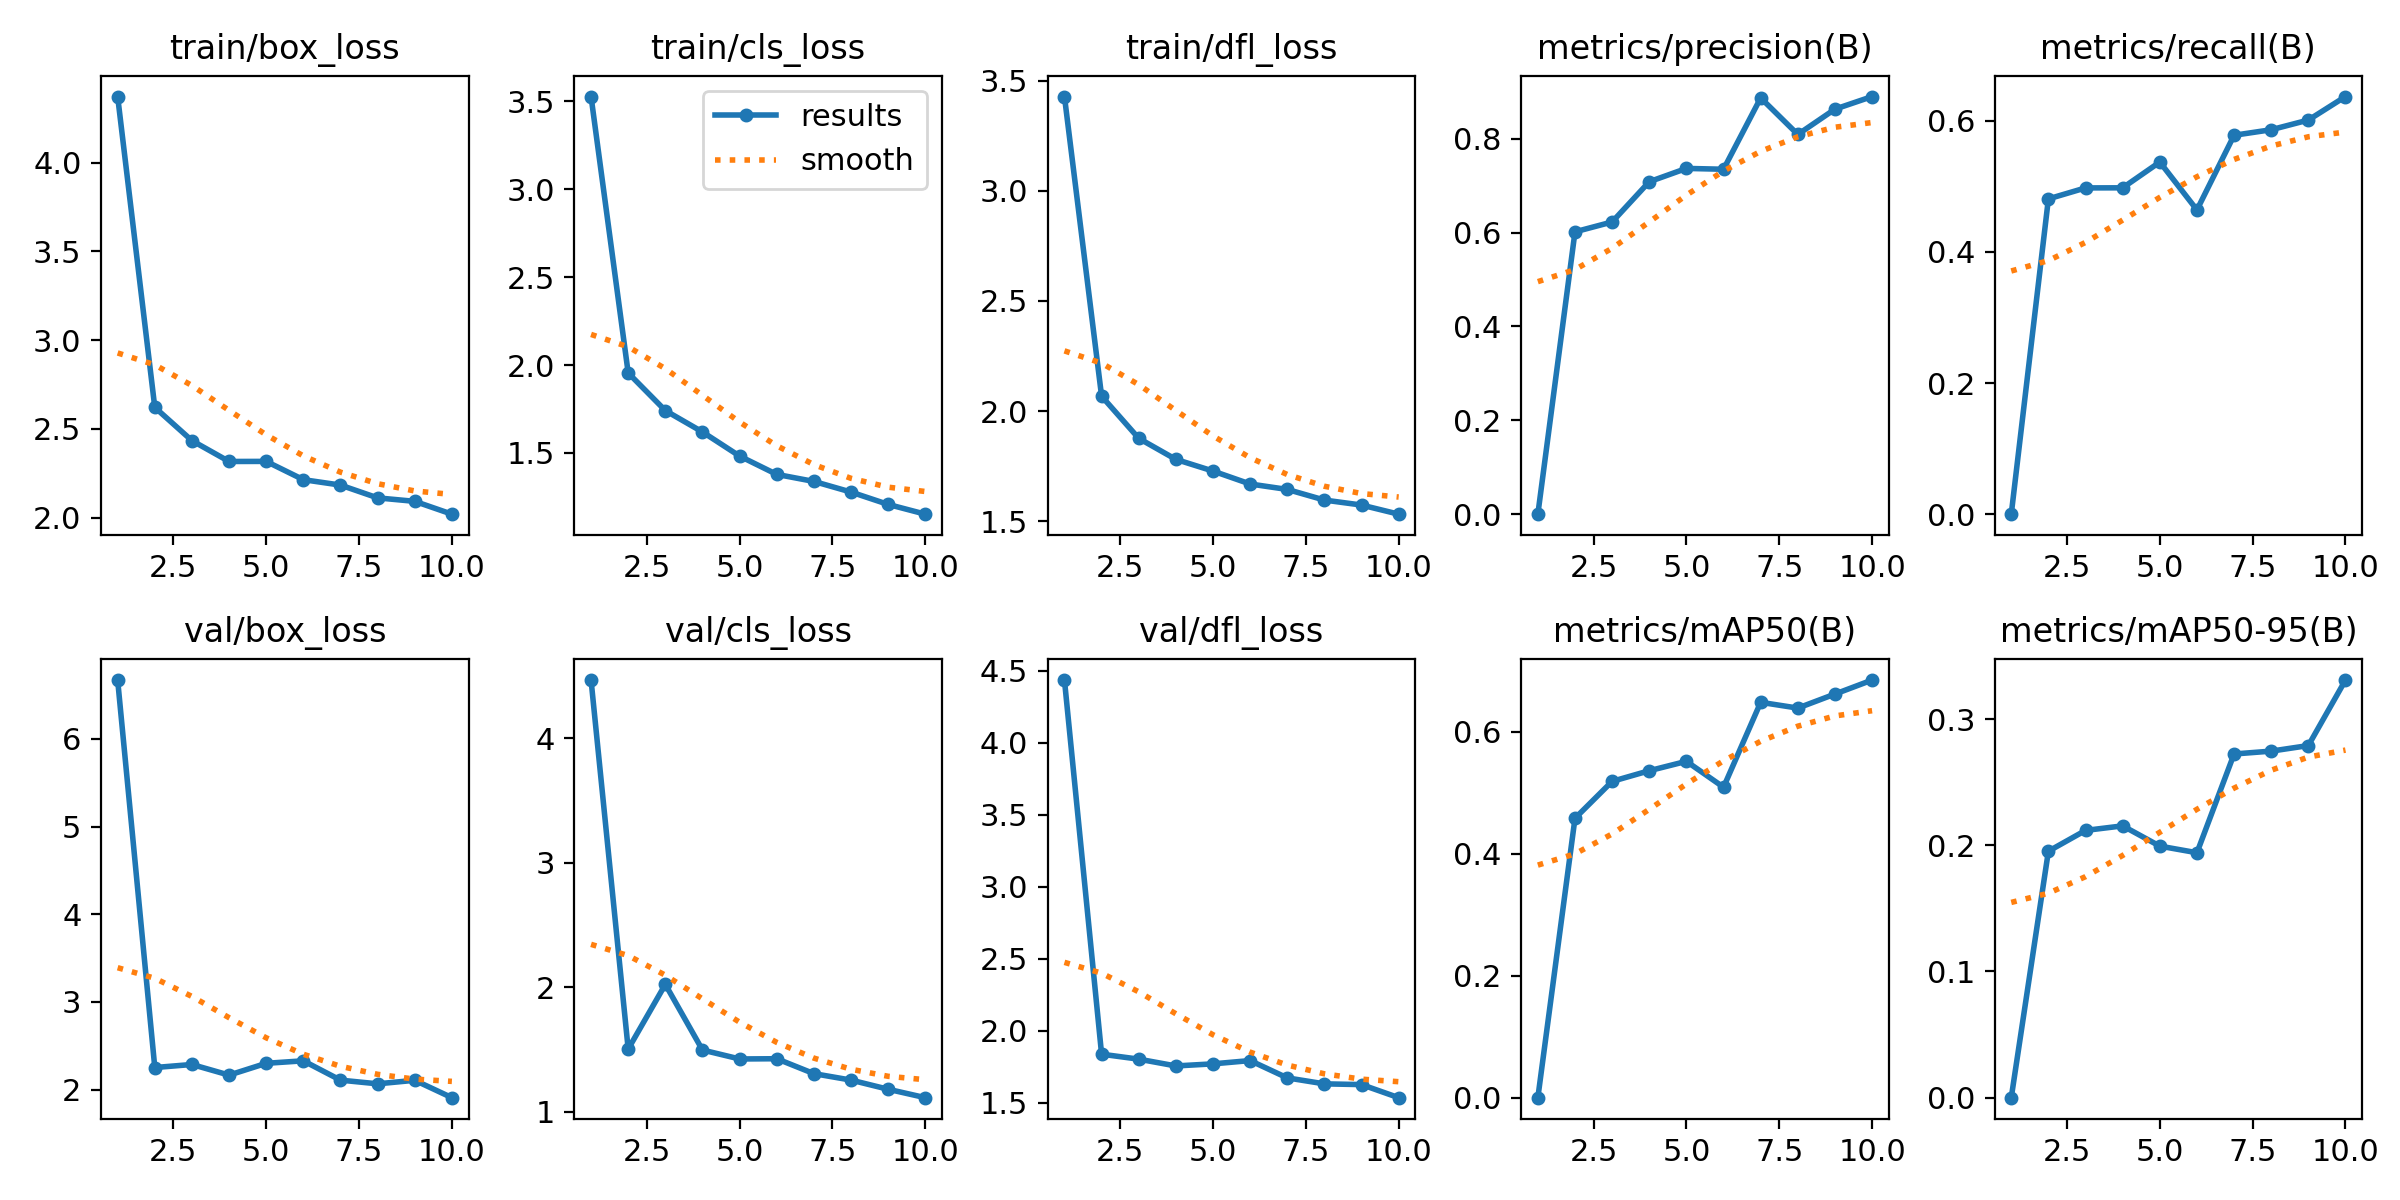

Source data for this figure (header and first rows):
epoch, train/box_loss, train/cls_loss, train/dfl_loss, metrics/precision(B), metrics/recall(B), metrics/mAP50(B), metrics/mAP50-95(B), val/box_loss, val/cls_loss, val/dfl_loss, lr/pg0, lr/pg1, lr/pg2
1, 4.373, 3.527, 3.427, 0, 0, 0, 0, 6.67, 4.468, 4.437, 0.0006591, 0.0006591, 0.0006591
2, 2.621, 1.955, 2.067, 0.6016, 0.481, 0.458, 0.1953, 2.252, 1.503, 1.838, 0.001195, 0.001195, 0.001195
3, 2.434, 1.741, 1.876, 0.6226, 0.4977, 0.5186, 0.2118, 2.287, 2.023, 1.804, 0.001598, 0.001598, 0.001598
4, 2.317, 1.62, 1.78, 0.7084, 0.4979, 0.536, 0.2154, 2.166, 1.495, 1.756, 0.001406, 0.001406, 0.001406
5, 2.317, 1.482, 1.728, 0.7367, 0.5372, 0.5514, 0.1993, 2.301, 1.423, 1.771, 0.001208, 0.001208, 0.001208
6, 2.214, 1.378, 1.669, 0.7349, 0.4641, 0.509, 0.1941, 2.329, 1.425, 1.794, 0.00101, 0.00101, 0.00101
7, 2.184, 1.338, 1.644, 0.887, 0.5781, 0.6482, 0.2723, 2.109, 1.306, 1.673, 0.000812, 0.000812, 0.000812
8, 2.111, 1.278, 1.596, 0.8091, 0.5865, 0.6387, 0.2746, 2.067, 1.254, 1.632, 0.000614, 0.000614, 0.000614
9, 2.092, 1.208, 1.573, 0.863, 0.6013, 0.6617, 0.279, 2.107, 1.18, 1.627, 0.000416, 0.000416, 0.000416
10, 2.02, 1.152, 1.532, 0.8899, 0.6371, 0.6847, 0.3309, 1.909, 1.112, 1.536, 0.000218, 0.000218, 0.000218
